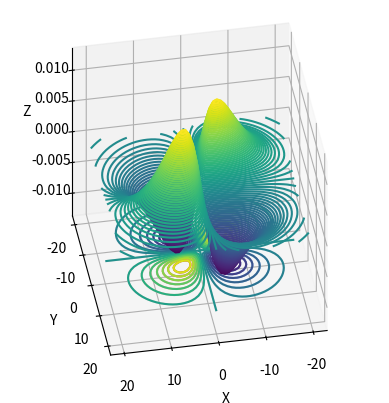

The script that saved this image:
import numpy as np
import matplotlib.pyplot as plt
from matplotlib import cm
from mpl_toolkits import mplot3d

epsilon=10E-10
Z=1
N=3

def func_dxy(x,y,z):    
    r=np.sqrt(x**2+y**2+z**2)
    if r<epsilon:
        return 0
    rho=2*Z*r/N
    
    R3d=1/9/np.sqrt(30)*rho**2*Z**3/2*np.exp(-rho/2)
    Y3dxy=np.sqrt(60/4)*x*y/r**2*np.sqrt(1/4/np.pi)
    return Y3dxy*R3d
    
def func_px(x,y,z):
    r=np.sqrt(x**2+y**2+z**2)
    if r<epsilon:
        return 0

    rho=2*Z*r/N
    R2p=(1/2/np.sqrt(6))*rho*Z**3/2*np.exp(-rho/2)
    Y2px=np.sqrt(3)*x/r/np.sqrt(4*np.pi)

    return R2p*Y2px
    

x_min=-20; x_max=20; z=0
y_min=-20; y_max=20

num_x=50; num_y=50
dxy=np.zeros([num_x,num_y],float); 
xx=np.zeros([num_x,num_y],float); yy=np.zeros([num_x,num_y],float)
px=np.zeros([num_x,num_y],float); 
colors=np.zeros([num_x,num_y],dtype=str); 
colortuple=('r','b','y','g')
for nx in range(num_x):
    for ny in range(num_y):
        xx[nx,ny]=nx/(num_x-1)*(x_max-x_min)+x_min
        yy[nx,ny]=ny/(num_y-1)*(y_max-y_min)+y_min
        dxy[nx,ny]=func_dxy(nx/(num_x-1)*(x_max-x_min)+x_min,ny/(num_y-1)*(y_max-y_min)+y_min,z)
        px[nx,ny]=func_px(nx/(num_x-1)*(x_max-x_min)+x_min,ny/(num_y-1)*(y_max-y_min)+y_min,z)
        colors[nx,ny] = colortuple[(nx + ny)%len(colortuple)]

fig = plt.figure()
ax=plt.axes(projection='3d',proj_type='ortho')
#ensure the aspect is correct
ax.set_box_aspect([1,1,1])

# # Example0
# ax.plot_surface(xx, yy, px, rstride=1, cstride=1, cmap='jet', edgecolor='none')
# # ax.plot_surface(xx.T, yy.T, px, rstride=1, cstride=1, cmap='jet', edgecolor='none')


# # Example1.1
# ax.contour3D(xx,yy,px,50)
# # ax.contour3D(xx,yy,px,50,cmap=cm.coolwarm)
# ax.set_title('3D contour plot for px orbital')

# # Example1.2
# ax.contour3D(xx,yy,px,50,zdir='z',offset=0.04,cmap=cm.coolwarm)
# ax.set_title('2D contour plot in xy(z=0.04) plane in 3D')

# # Example1.3
# ax.contour3D(xx,yy,px,50,zdir='x',offset=20,cmap=cm.coolwarm)
# ax.set_title('2D contour plot in yz(x=10) plane in 3D')

# ax.contour3D(xx,yy,px,50,zdir='y',offset=-20,cmap=cm.coolwarm)
# ax.set_title('2D contour plot in yz(x=10) plane in 3D')

# Example2.1
# ax.plot_wireframe(xx, yy, px, color='grey')
# ax.set_title('wireframe of px orbital')
# #
# # Example2.2
# ax.plot_surface(xx, yy, px, cmap='jet', edgecolor='k')
# ax.set_title('plot_surface of px orbital')

# # # Example2.3
# ax.plot_surface(xx, yy, px, rstride=5, cstride=1, cmap='jet', edgecolor='k')
# ax.set_title('rstride=5')
# #
# ## Example2.4
# ax.plot_surface(xx, yy, px, rstride=4, cstride=4, cmap='jet', edgecolor='none')
# ax.set_title('rstride=4, cstride=4')

# # Example2.5
# ax.plot_surface(xx, yy, px, facecolors=colors, linewidth=0,shade=False)
# ax.set_title('change facecolors')

# #practice1
# # ax.plot_wireframe(xx, yy, px, color='grey')
# ax.plot_surface(xx, yy, px,  cmap='jet', linewidth=0,shade=False)
# ax.contour3D(xx,yy,px,50,zdir='z',offset=0.045,cmap=cm.coolwarm)
# ax.contour3D(xx,yy,px,50,zdir='x',offset=22,cmap=cm.coolwarm)
# ax.contour3D(xx,yy,px,50,zdir='y',offset=22,cmap=cm.coolwarm)
# ax.set_title('combination of different plots')

#practice2
ax.contour3D(xx,yy,dxy,20,zdir='z',offset=-0.01,cmap=cm.coolwarm)
ax.contour3D(xx,yy,dxy,20,zdir='z',offset=-0.01)
ax.contour3D(xx,yy,dxy,100)


ax.set_xlabel('X')
ax.set_ylabel('Y')
ax.set_zlabel('Z')

phi=40
theta=80
ax.view_init(phi, theta)
plt.draw()
